Photos from the image-classification dataset "dataset" in the GitHub repository ALEN0602/Coin_Recognition. Its 5 classes are: 10 piso coin, 1 piso coin, 20 piso coin, 25 centavo coin, 5 piso coin.

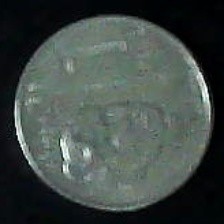
Label: 1 piso coin

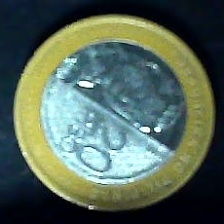
Label: 20 piso coin

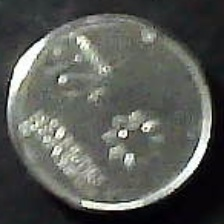
Label: 25 centavo coin

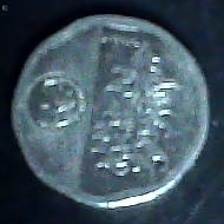
Label: 5 piso coin

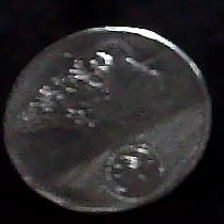
Label: 10 piso coin

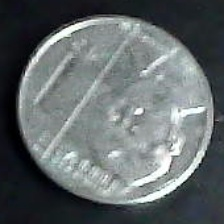
Label: 1 piso coin
